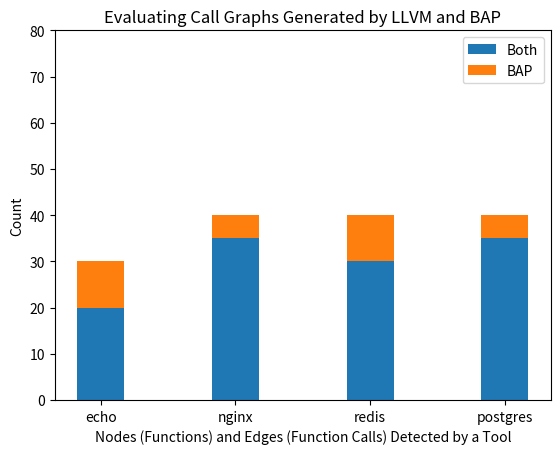

Source code (Python):
import numpy as np
import matplotlib.pyplot as plt

N = 4
BOTH = (20, 35, 30, 35)
BAP = (10, 5, 10, 5)
LLVM = (25, 32, 34, 20)

ind = np.arange(N) # the x locations for the groups
width = 0.35       # the width of the bars: can also be len(x) sequence

p1 = plt.bar(ind, BOTH, width)
p2 = plt.bar(ind, BAP, width,
                  bottom=BOTH)

plt.ylabel('Count')
plt.xlabel('Nodes (Functions) and Edges (Function Calls) Detected by a Tool')
plt.title('Evaluating Call Graphs Generated by LLVM and BAP')
plt.xticks(ind, ('echo', 'nginx', 'redis', 'postgres'))
plt.yticks(np.arange(0, 81, 10))
plt.legend((p1[0], p2[0]), ('Both', 'BAP'))

plt.show()
